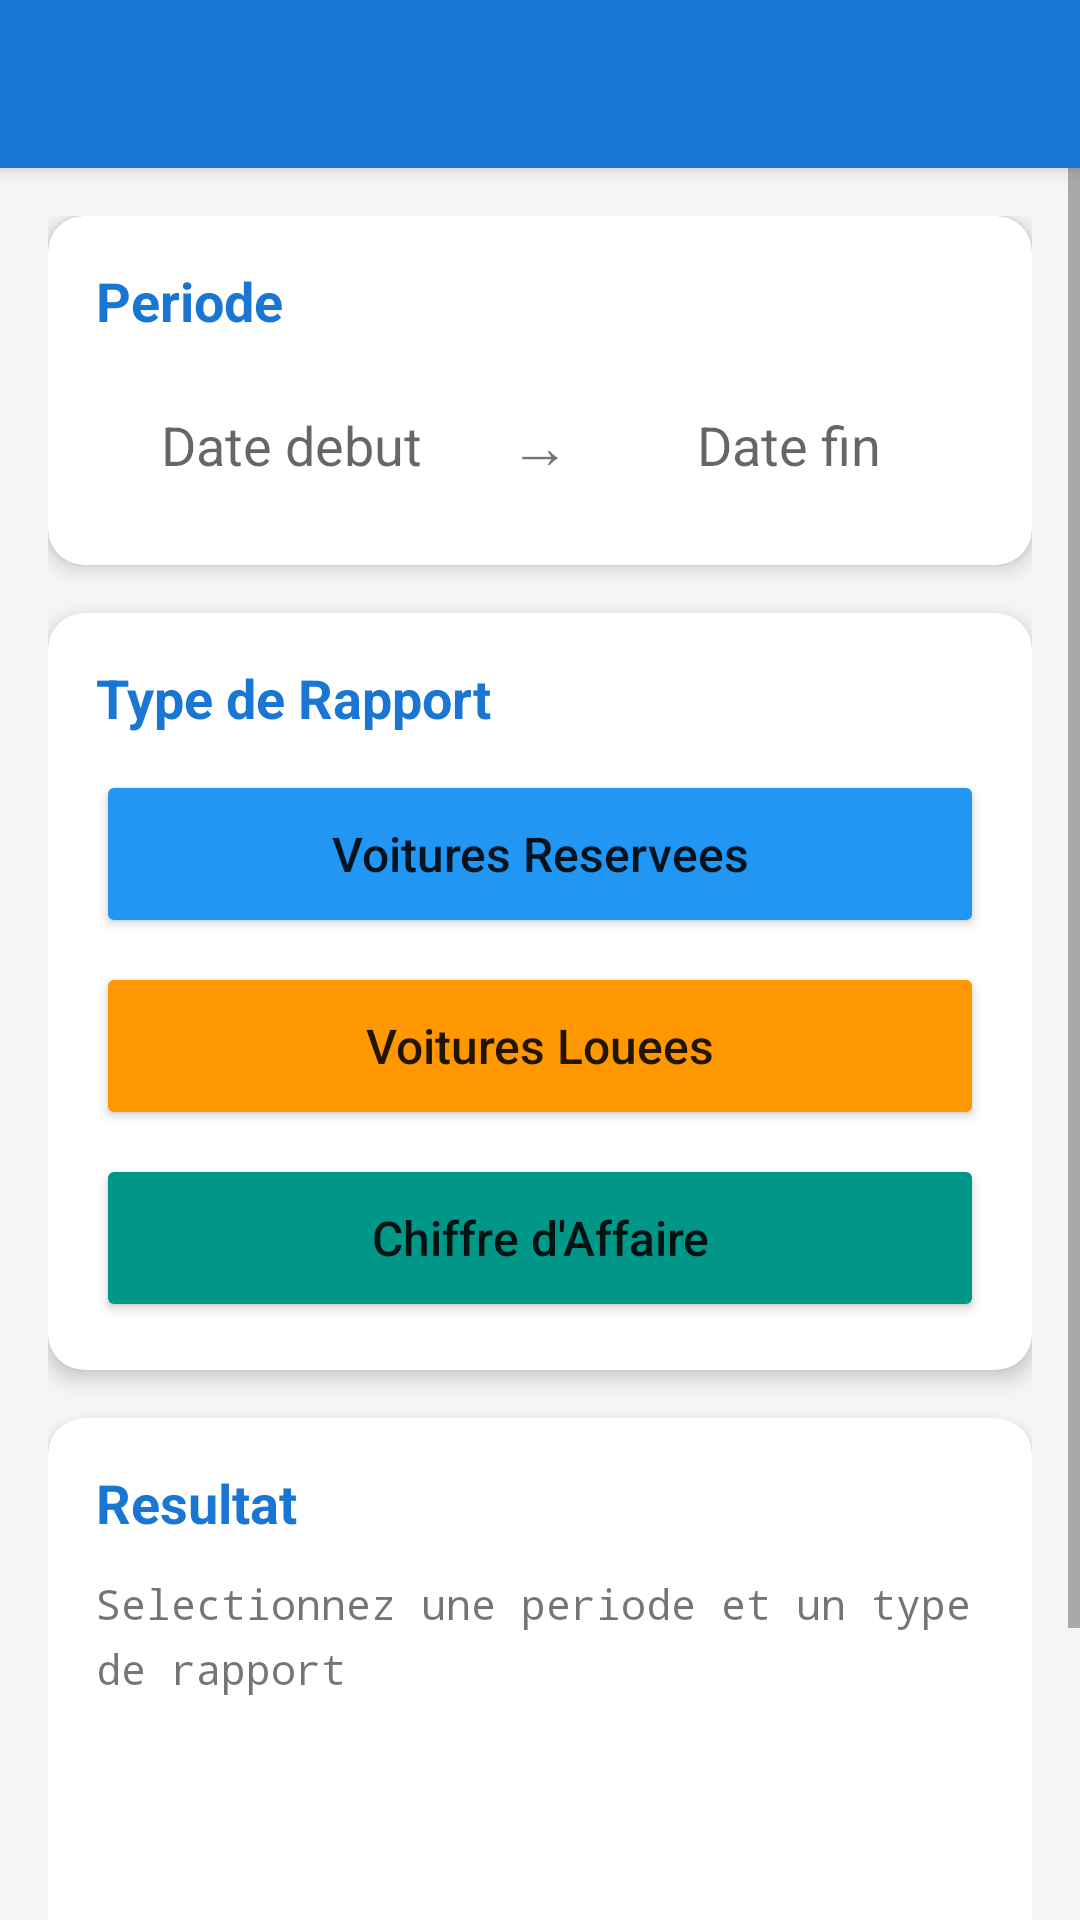

Reconstruct the res/layout file that produces this screen, plus the resources it refers to.
<!-- AndroidManifest.xml: application theme Theme.GestionVoitures -->
<!-- res/layout/activity_rapport.xml -->
<?xml version="1.0" encoding="utf-8"?>
<androidx.coordinatorlayout.widget.CoordinatorLayout 
    xmlns:android="http://schemas.android.com/apk/res/android"
    xmlns:app="http://schemas.android.com/apk/res-auto"
    android:layout_width="match_parent"
    android:layout_height="match_parent"
    android:background="#F5F5F5">

    <com.google.android.material.appbar.AppBarLayout
        android:layout_width="match_parent"
        android:layout_height="wrap_content">

        <com.google.android.material.appbar.MaterialToolbar
            android:id="@+id/toolbar"
            android:layout_width="match_parent"
            android:layout_height="?attr/actionBarSize"
            android:background="@color/primary_color"
            app:titleTextColor="@android:color/white" />

    </com.google.android.material.appbar.AppBarLayout>

    <ScrollView
        android:layout_width="match_parent"
        android:layout_height="match_parent"
        app:layout_behavior="@string/appbar_scrolling_view_behavior">

        <LinearLayout
            android:layout_width="match_parent"
            android:layout_height="wrap_content"
            android:orientation="vertical"
            android:padding="16dp">

            
            <androidx.cardview.widget.CardView
                android:layout_width="match_parent"
                android:layout_height="wrap_content"
                app:cardCornerRadius="12dp"
                app:cardElevation="4dp"
                android:layout_marginBottom="16dp">

                <LinearLayout
                    android:layout_width="match_parent"
                    android:layout_height="wrap_content"
                    android:orientation="vertical"
                    android:padding="16dp">

                    <TextView
                        android:layout_width="wrap_content"
                        android:layout_height="wrap_content"
                        android:text="Periode"
                        android:textStyle="bold"
                        android:textSize="18sp"
                        android:textColor="@color/primary_color" />

                    <LinearLayout
                        android:layout_width="match_parent"
                        android:layout_height="wrap_content"
                        android:orientation="horizontal"
                        android:layout_marginTop="12dp">

                        <EditText
                            android:id="@+id/etDateDebut"
                            android:layout_width="0dp"
                            android:layout_height="48dp"
                            android:layout_weight="1"
                            android:hint="Date debut"
                            android:focusable="false"
                            android:clickable="true"
                            android:background="@drawable/edit_text_bg"
                            android:padding="12dp"
                            android:gravity="center" />

                        <TextView
                            android:layout_width="wrap_content"
                            android:layout_height="wrap_content"
                            android:text="→"
                            android:textSize="20sp"
                            android:layout_marginHorizontal="8dp"
                            android:layout_gravity="center" />

                        <EditText
                            android:id="@+id/etDateFin"
                            android:layout_width="0dp"
                            android:layout_height="48dp"
                            android:layout_weight="1"
                            android:hint="Date fin"
                            android:focusable="false"
                            android:clickable="true"
                            android:background="@drawable/edit_text_bg"
                            android:padding="12dp"
                            android:gravity="center" />

                    </LinearLayout>
                </LinearLayout>
            </androidx.cardview.widget.CardView>

            
            <androidx.cardview.widget.CardView
                android:layout_width="match_parent"
                android:layout_height="wrap_content"
                app:cardCornerRadius="12dp"
                app:cardElevation="4dp"
                android:layout_marginBottom="16dp">

                <LinearLayout
                    android:layout_width="match_parent"
                    android:layout_height="wrap_content"
                    android:orientation="vertical"
                    android:padding="16dp">

                    <TextView
                        android:layout_width="wrap_content"
                        android:layout_height="wrap_content"
                        android:text="Type de Rapport"
                        android:textStyle="bold"
                        android:textSize="18sp"
                        android:textColor="@color/primary_color"
                        android:layout_marginBottom="12dp" />

                    <Button
                        android:id="@+id/btnReservees"
                        android:layout_width="match_parent"
                        android:layout_height="56dp"
                        android:text="Voitures Reservees"
                        android:textAllCaps="false"
                        android:textSize="16sp"
                        android:backgroundTint="@color/card_voitures" />

                    <Button
                        android:id="@+id/btnLouees"
                        android:layout_width="match_parent"
                        android:layout_height="56dp"
                        android:layout_marginTop="8dp"
                        android:text="Voitures Louees"
                        android:textAllCaps="false"
                        android:textSize="16sp"
                        android:backgroundTint="@color/card_reservations" />

                    <Button
                        android:id="@+id/btnChiffreAffaire"
                        android:layout_width="match_parent"
                        android:layout_height="56dp"
                        android:layout_marginTop="8dp"
                        android:text="Chiffre d'Affaire"
                        android:textAllCaps="false"
                        android:textSize="16sp"
                        android:backgroundTint="@color/card_factures" />

                </LinearLayout>
            </androidx.cardview.widget.CardView>

            
            <androidx.cardview.widget.CardView
                android:layout_width="match_parent"
                android:layout_height="wrap_content"
                app:cardCornerRadius="12dp"
                app:cardElevation="4dp">

                <LinearLayout
                    android:layout_width="match_parent"
                    android:layout_height="wrap_content"
                    android:orientation="vertical"
                    android:padding="16dp">

                    <TextView
                        android:layout_width="wrap_content"
                        android:layout_height="wrap_content"
                        android:text="Resultat"
                        android:textStyle="bold"
                        android:textSize="18sp"
                        android:textColor="@color/primary_color"
                        android:layout_marginBottom="12dp" />

                    <TextView
                        android:id="@+id/tvResultat"
                        android:layout_width="match_parent"
                        android:layout_height="wrap_content"
                        android:minHeight="200dp"
                        android:text="Selectionnez une periode et un type de rapport"
                        android:textSize="14sp"
                        android:lineSpacingMultiplier="1.3"
                        android:fontFamily="monospace" />

                </LinearLayout>
            </androidx.cardview.widget.CardView>

        </LinearLayout>

    </ScrollView>

</androidx.coordinatorlayout.widget.CoordinatorLayout>
<!-- resources referenced by this layout -->
<resources>
  <color name="card_factures">#009688</color>
  <color name="card_reservations">#FF9800</color>
  <color name="card_voitures">#2196F3</color>
  <color name="primary_color">#1976D2</color>
  <style name="Theme.GestionVoitures" parent="Theme.MaterialComponents.Light.NoActionBar">
          <item name="colorPrimary">@color/primary_color</item>
          <item name="colorPrimaryDark">@color/primary_dark</item>
          <item name="colorAccent">@color/accent_color</item>
      </style>
  <color name="primary_dark">#1565C0</color>
  <color name="accent_color">#FF6D00</color>
</resources>
